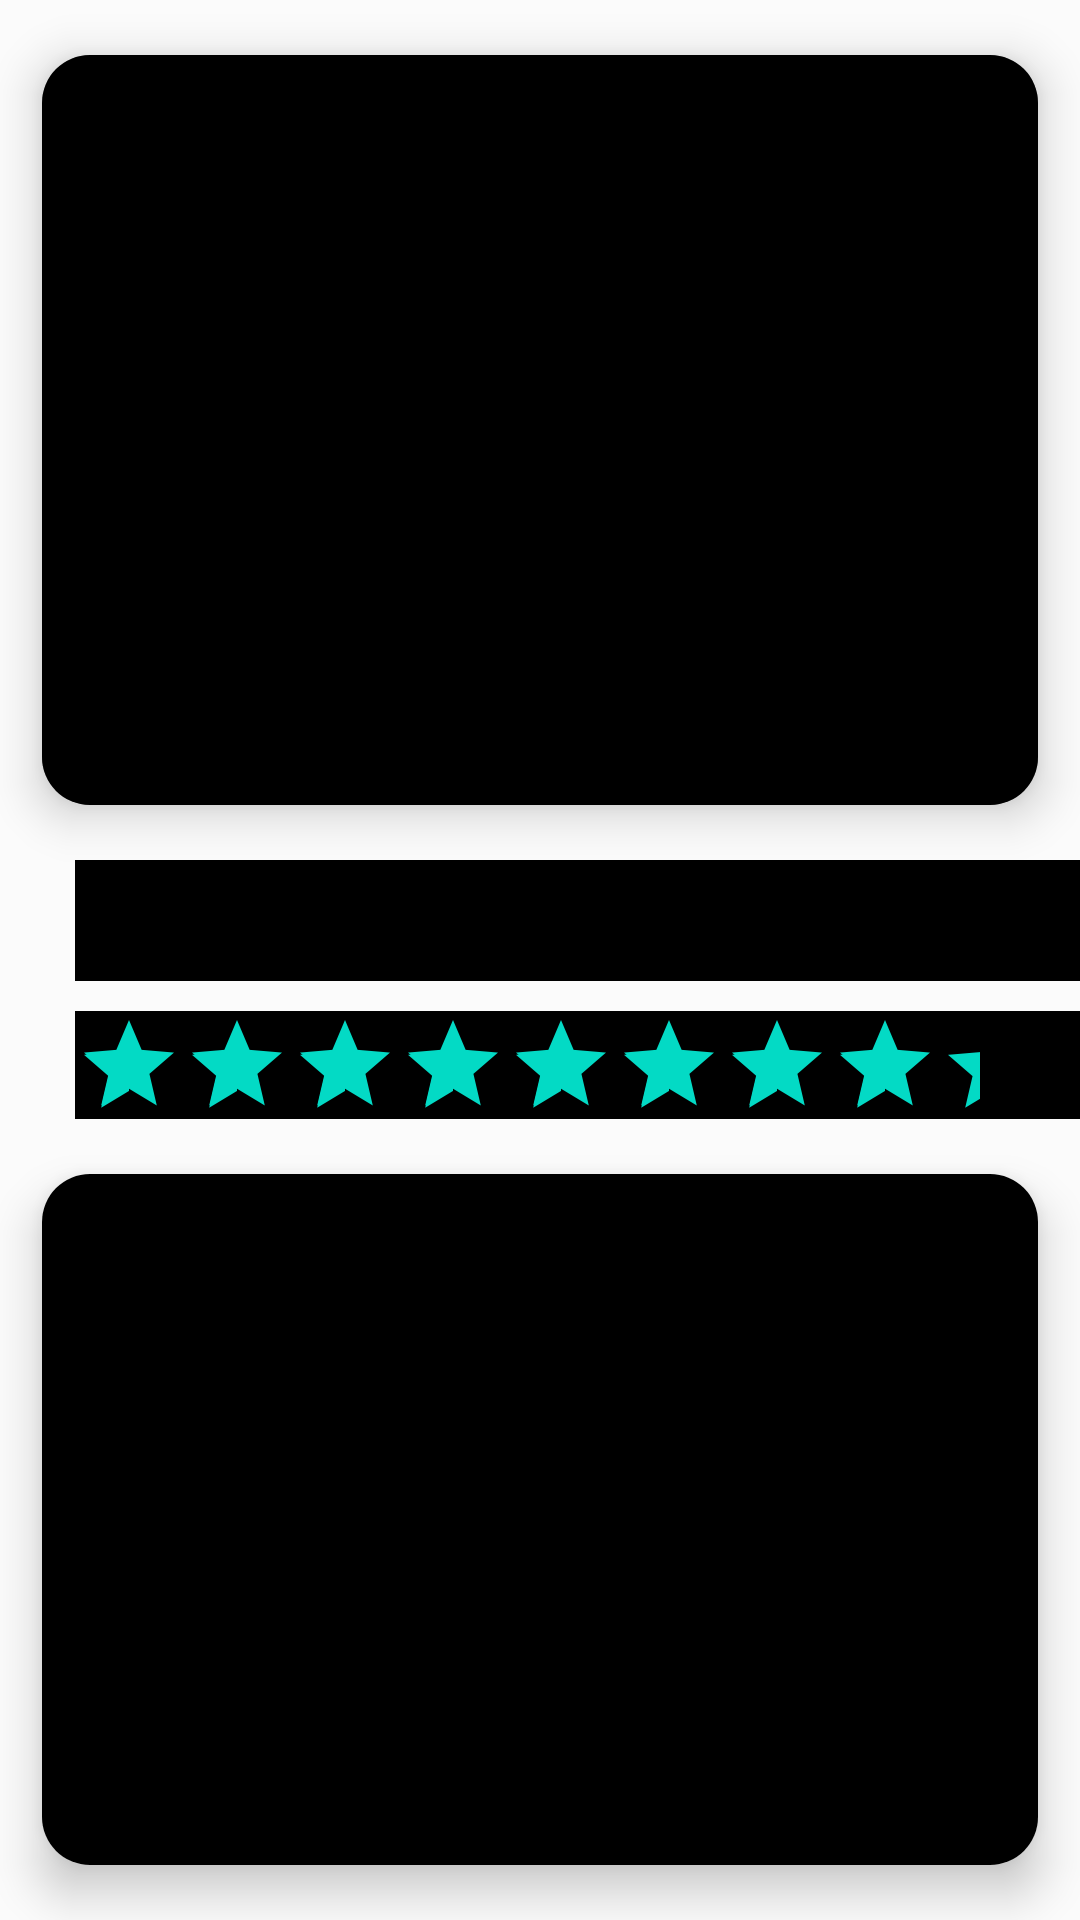

Layout XML and referenced resources for this Android screen:
<!-- AndroidManifest.xml: application theme Theme.Flixster -->
<!-- res/layout/activity_detail.xml -->
<?xml version="1.0" encoding="utf-8"?>
<LinearLayout xmlns:android="http://schemas.android.com/apk/res/android"
    xmlns:app="http://schemas.android.com/apk/res-auto"
    xmlns:tools="http://schemas.android.com/tools"
    android:layout_width="match_parent"
    android:layout_height="wrap_content"
    android:background="#FBFBFB"
    android:orientation="vertical"
    tools:context=".DetailActivity">


    <androidx.cardview.widget.CardView
        android:layout_width="match_parent"
        android:layout_height="wrap_content"
        app:cardCornerRadius="16dp"
        app:cardElevation="9dp"
        app:cardUseCompatPadding="true">

        <com.google.android.youtube.player.YouTubePlayerView
            android:id="@+id/player"
            android:transitionName="player"
            android:layout_width="match_parent"
            android:layout_height="250dp" />

    </androidx.cardview.widget.CardView>

    <TextView
        android:id="@+id/tvTitle1"
        android:layout_width="match_parent"
        android:layout_height="wrap_content"
        android:layout_marginLeft="25dp"
        android:layout_marginBottom="10dp"
        android:fontFamily="sans-serif"
        android:text="TextView"
        android:textAlignment="textStart"
        android:textColor="@color/black"
        android:textSize="30sp"
        tools:text="Thor: Love and Thunder" />

    <RatingBar
        android:id="@+id/ratingBar"
        style="@style/Widget.AppCompat.RatingBar.Indicator"
        android:layout_width="wrap_content"
        android:layout_height="wrap_content"
        android:layout_marginLeft="25dp"
        android:numStars="10"
        android:rating="8.5" />


    <androidx.cardview.widget.CardView
        android:layout_width="match_parent"
        android:layout_height="wrap_content"
        app:cardCornerRadius="16dp"
        app:cardElevation="9dp"
        app:cardUseCompatPadding="true">

        <TextView
            android:id="@+id/tvOverview1"
            android:layout_width="match_parent"
            android:layout_height="250dp"
            android:text="TextView"
            android:textAlignment="center"
            tools:text="After his retirement is interrupted by Gorr the God Butcher, a galactic killer who seeks the extinction of the gods, Thor enlists the help of King Valkyrie, Korg, and ex-girlfriend Jane Foster, who now inexplicably wields Mjolnir as the Mighty Thor. Together they embark upon a harrowing cosmic adventure to uncover the mystery of the God Butcher’s vengeance and stop him before it’s too late." />
    </androidx.cardview.widget.CardView>
</LinearLayout>
<!-- resources referenced by this layout -->
<resources>
  <style name="Theme.Flixster" parent="Theme.MaterialComponents.DayNight.DarkActionBar">
          
          <item name="colorPrimary">@color/black</item>
          <item name="colorPrimaryVariant">@color/black</item>
          <item name="colorOnPrimary">@color/white</item>
          
          <item name="colorSecondary">@color/teal_200</item>
          <item name="colorSecondaryVariant">@color/teal_700</item>
          <item name="colorOnSecondary">@color/black</item>
          
          <item name="android:statusBarColor" tools:targetApi="l">?attr/colorPrimaryVariant</item>
          
          <item name="android:background">@color/black</item>
      </style>
  <!-- not gathered from this repository: default colours our renderer supplied (Android Studio template values) -->
  <color name="teal_200">#FF03DAC5</color>
  <color name="teal_700">#FF018786</color>
  <color name="black">#FF000000</color>
  <color name="white">#FFFFFFFF</color>
</resources>
